Run: headless pygame with SDL's dummy video driver; simulated clock (each Clock.tick advances the game by its frame time, no real sleeping); random seed 0; keys injected as events and as key.get_pressed() state; mouse plan: one left click at the window centre at the start of phase 2, then a move to the lower-right quarter at the start of phase 3.
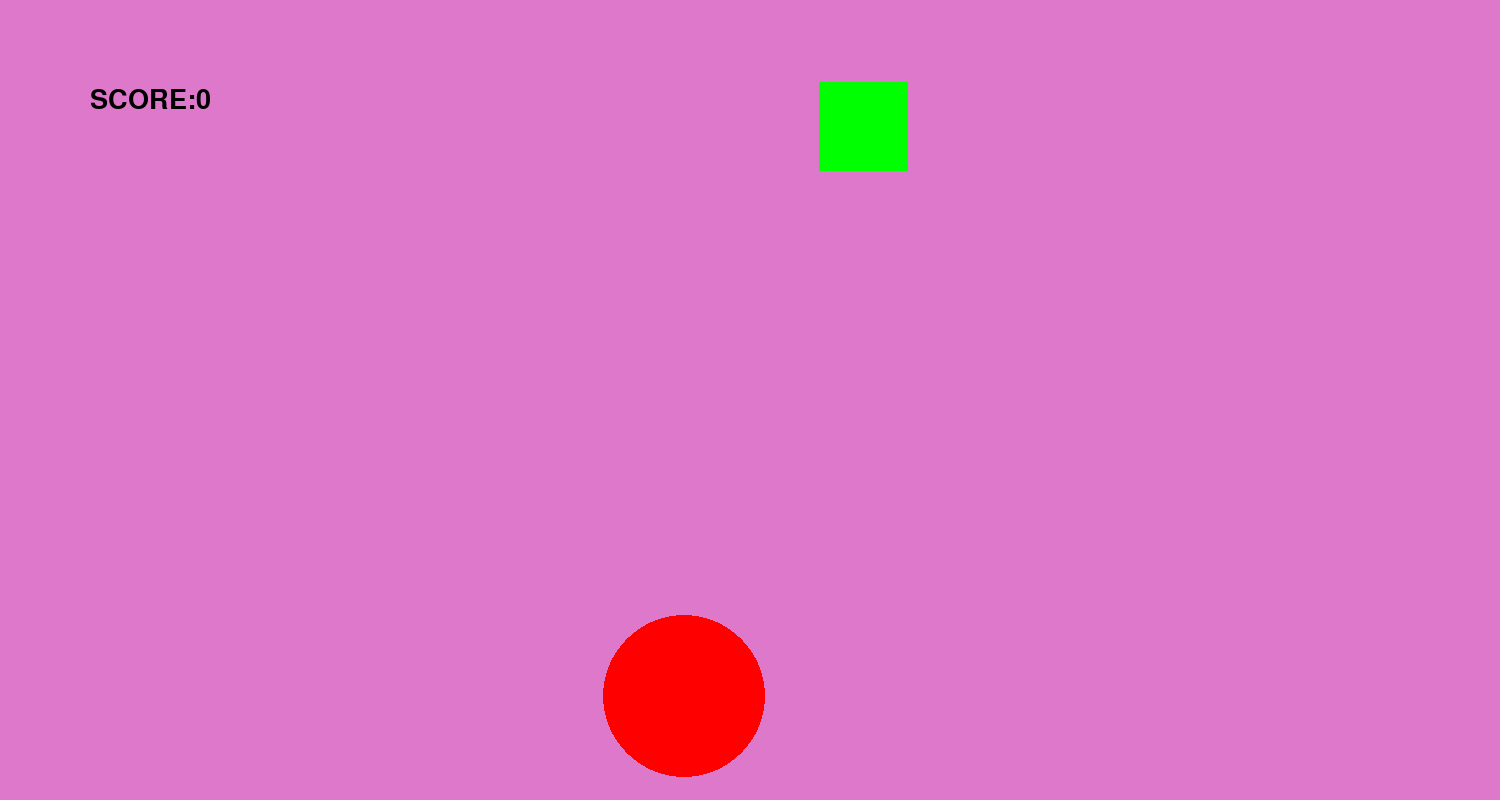
Frame 1 of 4 · flips 1–60 · no input
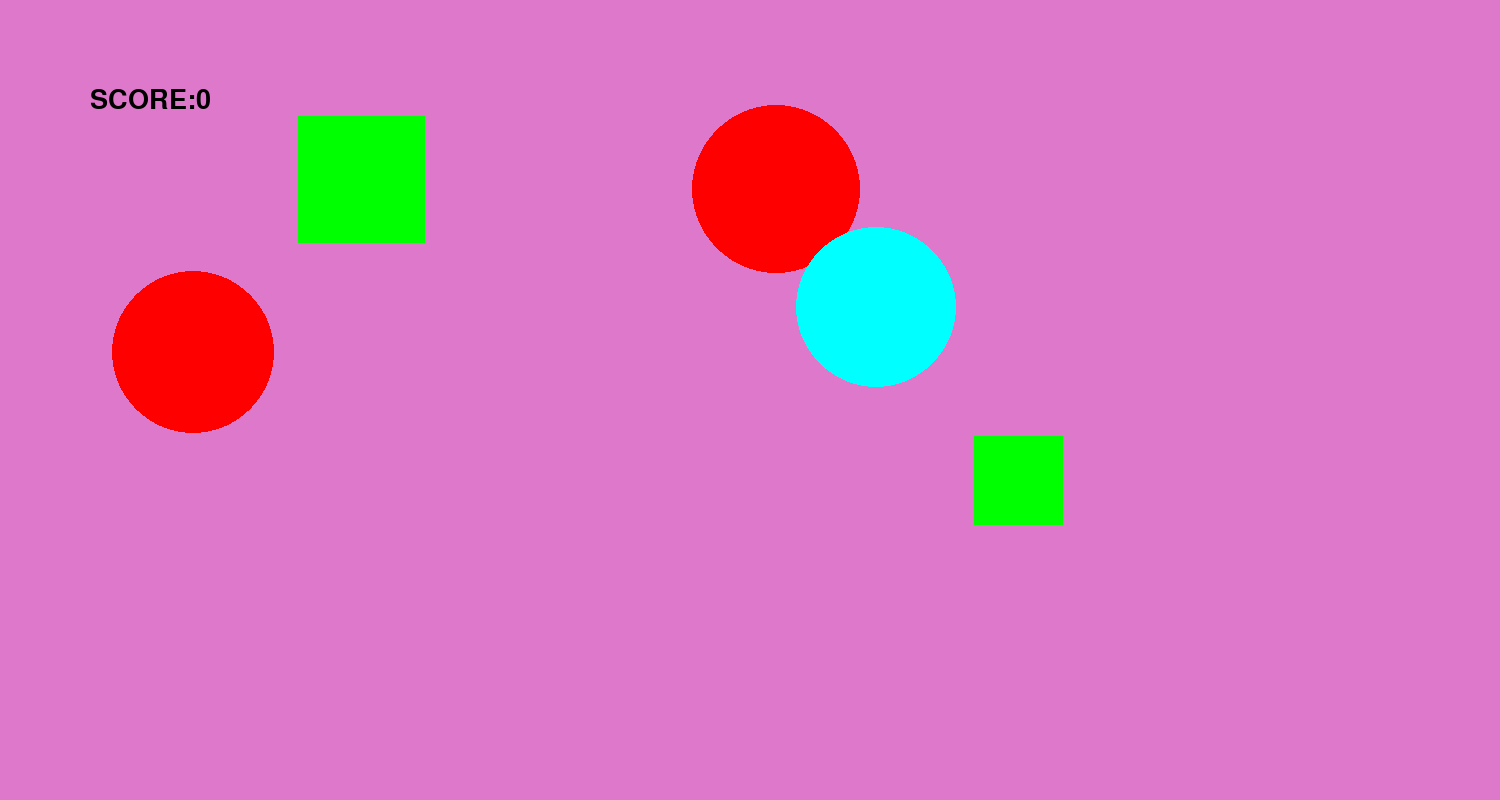
Frame 2 of 4 · flips 61–180 · clicked the window centre · tapped SPACE, RETURN · held RIGHT (→), D
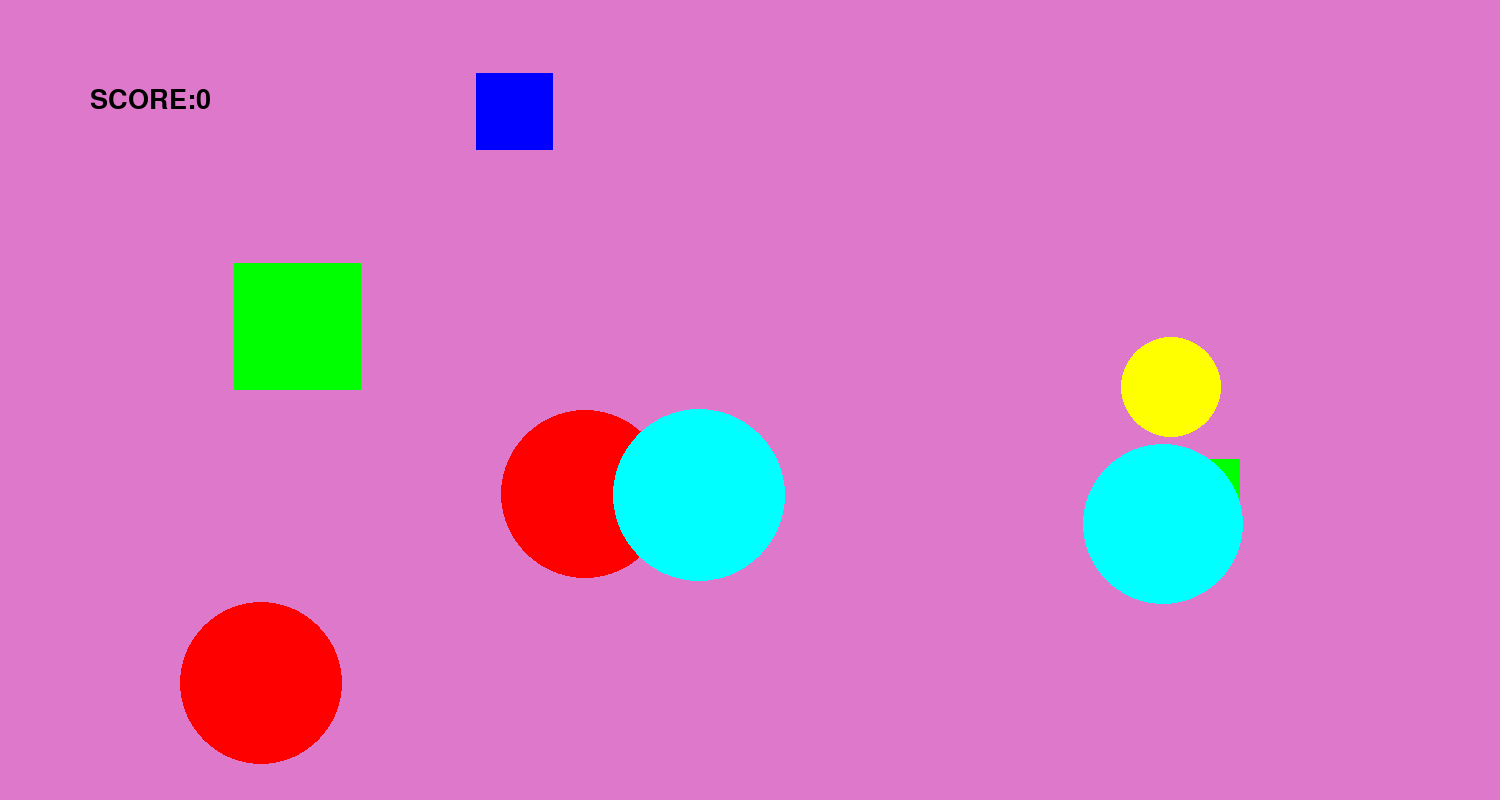
Frame 3 of 4 · flips 181–300 · moved the mouse to the lower-right quarter · held DOWN (↓), S
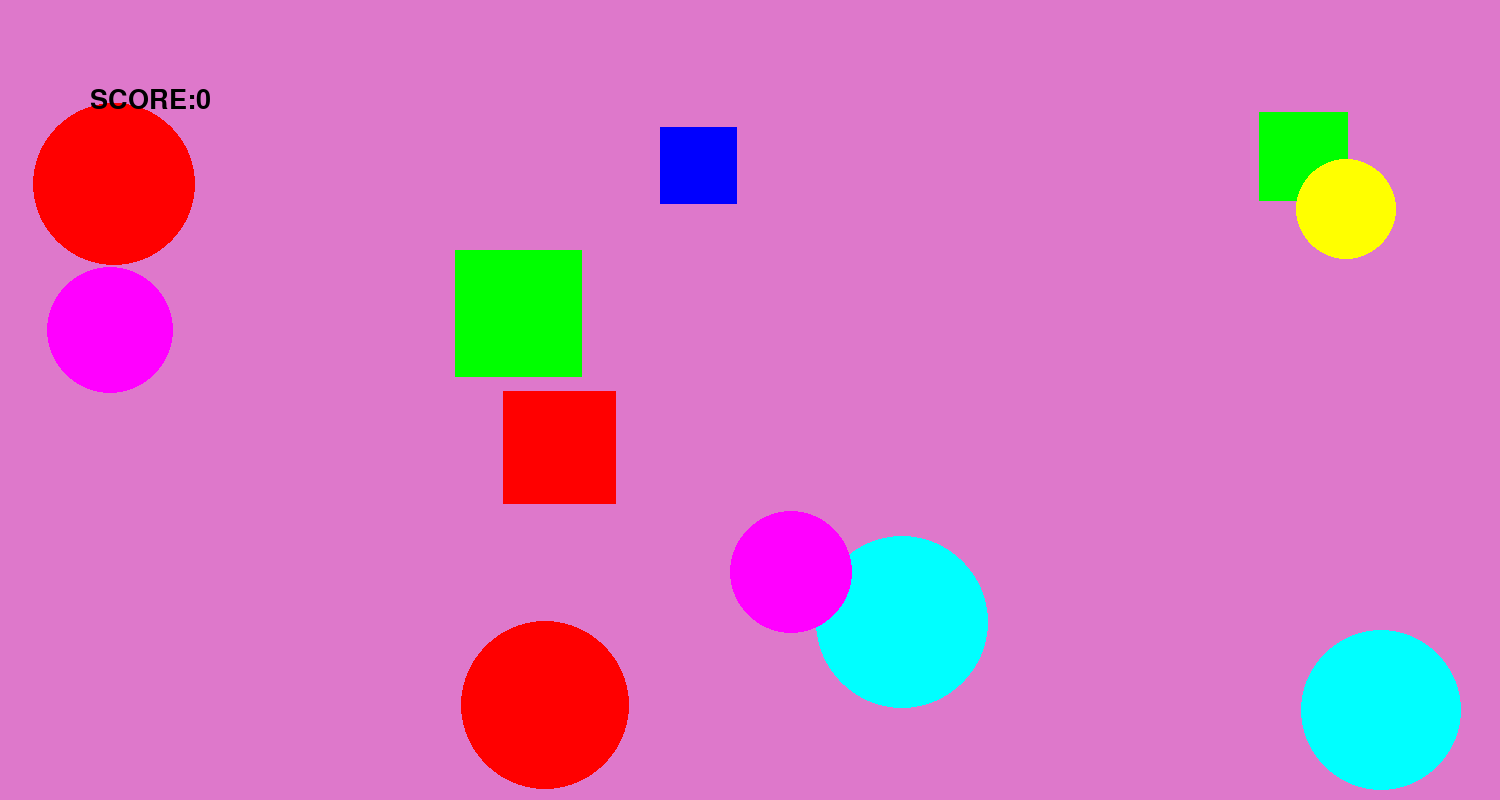
Frame 4 of 4 · flips 301–420 · held LEFT (←), A, UP (↑), W

The pygame program that drew these frames:

from math import sin, cos
from random import randint
import pygame
from pygame.draw import *

speed_min = 1
speed_max = 5

RED = (255, 0, 0)
BLUE = (0, 0, 255)
YELLOW = (255, 255, 0)
GREEN = (0, 255, 0)
MAGENTA = (255, 0, 255)
CYAN = (0, 255, 255)
BLACK = (0, 0, 0)
COLOR = [RED, BLUE, YELLOW, GREEN, MAGENTA, CYAN]


def collision(obj_db, mouse_butt, mouse_posit):
    """
    Проверяет попадание по объектам из obj_db (обджэкт датабэйз)
    :param obj_db: база данных с объектами
    :param mouse_butt: кнопка мыши, которая была нажата
    :param mouse_posit: массив с координатами мыши в момент нажатия
    :return: обновлённая база данных с объектами
    """
    for i in range(len(obj_db) - 1, -1, -1):
        lenght = (obj_db[i].pos[0] - mouse_posit[0]) ** 2 + (
                    obj_db[i].pos[1] - mouse_posit[1]) ** 2  # померили расстояние до объекта
        mouse_butt += 1
        if lenght <= obj_db[i].rad ** 2:
            global score
            score += obj_db[i].score
            del obj_db[i]
    return obj_db


class Ball:
    def __init__(self, scr):
        """
        Отвечает за создание объекта класса Ball. Создаёт шарик
        :param scr: текущий экран
        """
        self.pos = [randint(100, 1200), randint(100, 700)]
        self.color = COLOR[randint(0, 5)]
        self.angle = randint(0, 359)
        self.screen = scr
        self.speed = randint(speed_min, speed_max)
        self.speed_x = self.speed * cos(self.angle / 57.3)
        self.speed_y = self.speed * sin(self.angle / 57.3)
        self.rad = randint(50, 100)
        self.score = 10

    def move(self, tic):
        """
        Отвечает за обновление координат объекта и соударение со стенками
        :param tic: текущий тик (номер обновления экрана)
        :return: nothing
        """
        self.pos[0] += self.speed_x
        self.pos[1] += self.speed_y
        tic += 1

        if self.pos[0] >= 1500 - self.rad:
            self.angle = randint(90, 270)
            self.speed_x = self.speed * cos(self.angle / 57.3)
            self.speed_y = self.speed * sin(self.angle / 57.3)
        if self.pos[0] <= self.rad:
            self.angle = randint(-90, 90)
            self.speed_x = self.speed * cos(self.angle / 57.3)
            self.speed_y = self.speed * sin(self.angle / 57.3)

        if self.pos[1] >= 800 - self.rad:
            self.angle = randint(180, 360)
            self.speed_x = self.speed * cos(self.angle / 57.3)
            self.speed_y = self.speed * sin(self.angle / 57.3)
        if self.pos[1] <= self.rad:
            self.angle = randint(0, 180)
            self.speed_x = self.speed * cos(self.angle / 57.3)
            self.speed_y = self.speed * sin(self.angle / 57.3)

    def draw(self):
        """
        Рисует объект
        :return: nothing
        """
        circle(self.screen, self.color, self.pos, self.rad)


class Square:
    def __init__(self, scr):
        """
        Отвечает за создание объекта класса Square. Создаёт квадратик
        :param scr: текущий экран
        """
        self.pos = [randint(100, 1200), randint(100, 700)]
        self.color = COLOR[randint(0, 5)]
        self.angle = randint(0, 359)
        self.screen = scr
        self.speed = randint(speed_min, speed_max)
        self.speed_x = self.speed * cos(self.angle / 57.3)
        self.speed_y = self.speed * sin(self.angle / 57.3)
        self.rad = randint(50, 100)
        self.score = 50

    def move(self, tic):
        """
        Отвечает за обновление координат объекта и соударение со стенками
        :param tic: текущий тик (номер обновления экрана)
        :return: nothing
        """
        self.pos[0] += self.speed_x
        self.pos[1] += self.speed_y
        if tic % (fps) == 0:
            self.angle = randint(0, 359)
            self.speed_x = self.speed * cos(self.angle / 57.3)
            self.speed_y = self.speed * sin(self.angle / 57.3)

        if self.pos[0] >= 1500 - self.rad:
            self.angle = randint(90, 270)
            self.speed_x = self.speed * cos(self.angle / 57.3)
            self.speed_y = self.speed * sin(self.angle / 57.3)
        if self.pos[0] <= self.rad:
            self.angle = randint(-90, 90)
            self.speed_x = self.speed * cos(self.angle / 57.3)
            self.speed_y = self.speed * sin(self.angle / 57.3)

        if self.pos[1] >= 800 - self.rad:
            self.angle = randint(180, 360)
            self.speed_x = self.speed * cos(self.angle / 57.3)
            self.speed_y = self.speed * sin(self.angle / 57.3)
        if self.pos[1] <= self.rad:
            self.angle = randint(0, 180)
            self.speed_x = self.speed * cos(self.angle / 57.3)
            self.speed_y = self.speed * sin(self.angle / 57.3)

    def draw(self):
        """
        Рисует объект
        :return: nothing
        """
        a = [self.pos[0] - self.rad // (2 ** 0.5), self.pos[1] - self.rad // (2 ** 0.5),
             2 * self.rad // (2 ** 0.5), 2 * self.rad // (2 ** 0.5)]
        rect(self.screen, self.color, a)


pygame.init()
pygame.font.init()
fps = 60
screen = pygame.display.set_mode([1500, 800])
pygame.display.update()

finished = False
clock = pygame.time.Clock()
obj = []
tick = 0
score = 0
while not finished:
    clock.tick(fps)
    '''
    Пробегаем циклом for по всем текущим ивентам (по всем текущим событиям pygame).
    '''
    for event in pygame.event.get():
        if event.type == pygame.QUIT:
            finished = True
        elif event.type == pygame.KEYDOWN:
            if event.key == 27:
                finished = True
        elif event.type == pygame.MOUSEBUTTONDOWN:
            mouse_button = event.button
            mouse_pos = list(event.pos)
            obj = collision(obj, mouse_button, mouse_pos)
    '''
    Отвечает за создание объектов класса Ball
    '''
    if tick % (1 * fps) == 0:
        obj.append(Ball(screen))
    '''
    Отвечает за создание объектов класса Square
    '''
    if tick % (2 * fps) == 0:
        obj.append(Square(screen))

    screen.fill((222, 120, 203))
    '''
    Отвечает за запуск методов move и draw для всех объектов в базе данных
    '''
    for i in obj:
        i.move(tick)
        i.draw()
    '''
    Отвечает за показ количества очков на экране
    '''
    font = pygame.font.Font(None, 40)
    text = font.render("SCORE:" + str(score), True, (0, 0, 0))
    place = text.get_rect(center=(150, 100))
    screen.blit(text, place)
    pygame.display.update()

    tick += 1
